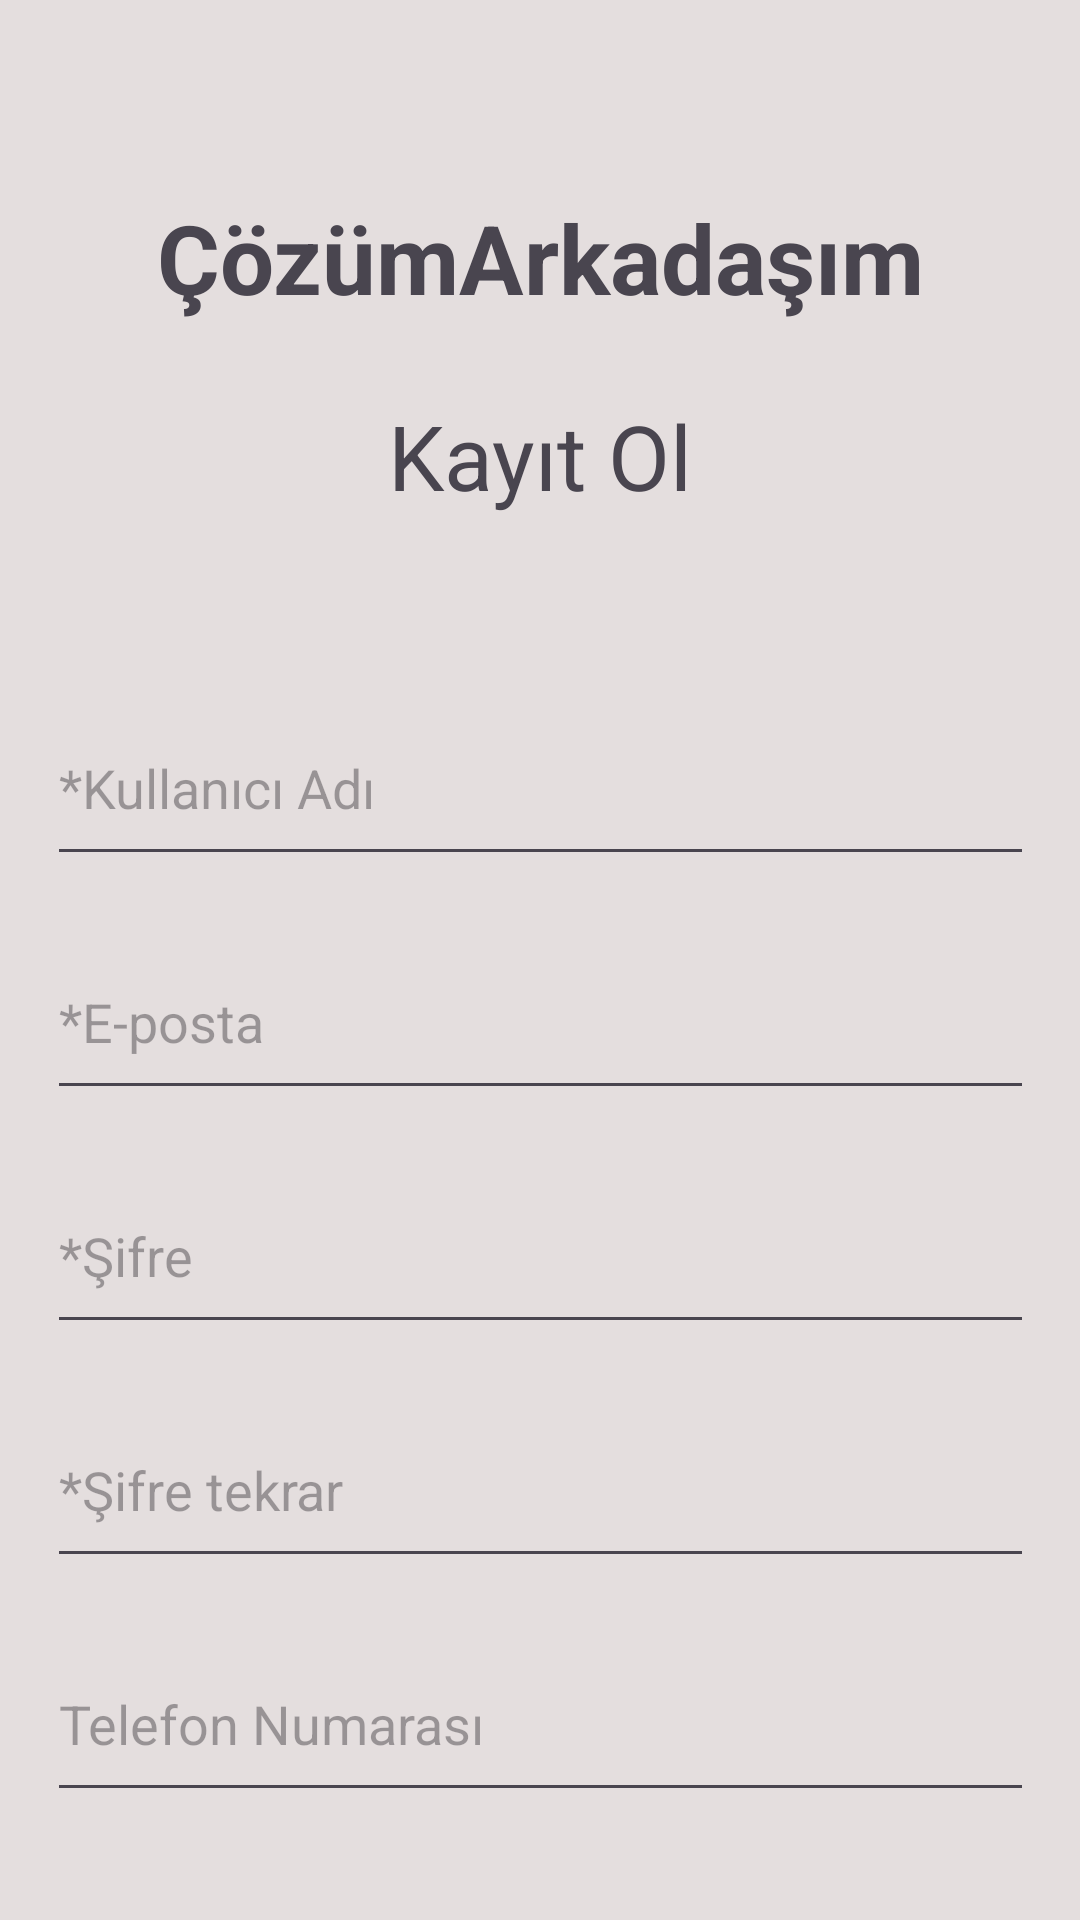

The Android layout XML behind this screen, and the referenced resources:
<!-- AndroidManifest.xml: application theme Theme.SoruCozumPaylasimUygulamasi -->
<!-- res/layout/activity_register.xml -->
<?xml version="1.0" encoding="utf-8"?>
<androidx.constraintlayout.widget.ConstraintLayout xmlns:android="http://schemas.android.com/apk/res/android"
    xmlns:app="http://schemas.android.com/apk/res-auto"
    xmlns:tools="http://schemas.android.com/tools"
    android:layout_width="match_parent"
    android:layout_height="match_parent"
    android:id="@+id/main"
    android:background="#E4DEDE">

    <TextView
        android:id="@+id/textView3"
        android:layout_width="249dp"
        android:layout_height="60dp"
        android:gravity="center"
        android:text="Kayıt Ol"
        android:textSize="30dp"
        app:layout_constraintEnd_toEndOf="parent"
        app:layout_constraintStart_toStartOf="parent"
        app:layout_constraintTop_toBottomOf="@+id/textView4" />

    <EditText
        android:id="@+id/editTextPasswordAgain"
        android:layout_width="329dp"
        android:layout_height="62dp"
        android:layout_marginTop="16dp"
        android:ems="10"
        android:hint="*Şifre tekrar"
        android:inputType="textPassword"
        app:layout_constraintEnd_toEndOf="parent"
        app:layout_constraintHorizontal_bias="0.505"
        app:layout_constraintStart_toStartOf="parent"
        app:layout_constraintTop_toBottomOf="@+id/editTextPassword" />

    <TextView
        android:id="@+id/confirmPasswordError"
        android:layout_width="wrap_content"
        android:layout_height="wrap_content"
        android:textColor="#FF0000"
        android:textSize="12sp"
        android:visibility="gone"
        app:layout_constraintTop_toBottomOf="@id/editTextPasswordAgain"
        app:layout_constraintStart_toStartOf="@id/editTextPasswordAgain" />

    <EditText
        android:id="@+id/editTextPassword"
        android:layout_width="329dp"
        android:layout_height="62dp"
        android:layout_marginTop="16dp"
        android:ems="10"
        android:hint="*Şifre"
        android:inputType="textPassword"
        app:layout_constraintEnd_toEndOf="parent"
        app:layout_constraintStart_toStartOf="parent"
        app:layout_constraintTop_toBottomOf="@+id/editTextEmailAddress" />

    <TextView
        android:id="@+id/passwordError"
        android:layout_width="wrap_content"
        android:layout_height="wrap_content"
        android:textColor="#FF0000"
        android:textSize="12sp"
        android:visibility="gone"
        app:layout_constraintTop_toBottomOf="@id/editTextPassword"
        app:layout_constraintStart_toStartOf="@id/editTextPassword" />

    <Button
        android:id="@+id/btnRegisterKayit"
        android:layout_width="wrap_content"
        android:layout_height="wrap_content"
        android:layout_marginTop="56dp"
        android:text="Kayıt Ol"
        android:backgroundTint="@color/frostedGray"
        app:layout_constraintEnd_toEndOf="parent"
        app:layout_constraintStart_toStartOf="parent"
        app:layout_constraintTop_toBottomOf="@+id/editTextPhone" />

    <EditText
        android:id="@+id/editTextEmailAddress"
        android:layout_width="329dp"
        android:layout_height="62dp"
        android:layout_marginTop="16dp"
        android:ems="10"
        android:hint="*E-posta"
        android:inputType="textEmailAddress"
        app:layout_constraintEnd_toEndOf="parent"
        app:layout_constraintStart_toStartOf="parent"
        app:layout_constraintTop_toBottomOf="@+id/editTextKullaniciAdi" />

    <TextView
        android:id="@+id/emailError"
        android:layout_width="wrap_content"
        android:layout_height="wrap_content"
        android:textColor="#FF0000"
        android:textSize="12sp"
        android:visibility="gone"
        app:layout_constraintTop_toBottomOf="@id/editTextEmailAddress"
        app:layout_constraintStart_toStartOf="@id/editTextEmailAddress" />

    <EditText
        android:id="@+id/editTextPhone"
        android:layout_width="329dp"
        android:layout_height="62dp"
        android:layout_marginTop="16dp"
        android:ems="10"
        android:hint="Telefon Numarası"
        android:inputType="phone"
        app:layout_constraintEnd_toEndOf="parent"
        app:layout_constraintHorizontal_bias="0.505"
        app:layout_constraintStart_toStartOf="parent"
        app:layout_constraintTop_toBottomOf="@+id/editTextPasswordAgain" />

    <EditText
        android:id="@+id/editTextKullaniciAdi"
        android:layout_width="329dp"
        android:layout_height="62dp"
        android:layout_marginTop="48dp"
        android:ems="10"
        android:hint="*Kullanıcı Adı"
        android:inputType="text"
        app:layout_constraintEnd_toEndOf="parent"
        app:layout_constraintStart_toStartOf="parent"
        app:layout_constraintTop_toBottomOf="@+id/textView3" />

    <TextView
        android:id="@+id/usernameError"
        android:layout_width="wrap_content"
        android:layout_height="wrap_content"
        android:textColor="#FF0000"
        android:textSize="12sp"
        android:visibility="gone"
        app:layout_constraintTop_toBottomOf="@id/editTextKullaniciAdi"
        app:layout_constraintStart_toStartOf="@id/editTextKullaniciAdi" />


    <TextView
        android:id="@+id/textView4"
        android:layout_width="303dp"
        android:layout_height="72dp"
        android:layout_marginTop="50dp"
        android:gravity="center"
        android:text="ÇözümArkadaşım"
        android:textSize="32dp"
        android:textStyle="bold"
        app:layout_constraintEnd_toEndOf="parent"
        app:layout_constraintStart_toStartOf="parent"
        app:layout_constraintTop_toTopOf="parent"
        tools:ignore="MissingConstraints" />

</androidx.constraintlayout.widget.ConstraintLayout>
<!-- resources referenced by this layout -->
<resources>
  <color name="frostedGray">#6E828C</color>
  <style name="Theme.SoruCozumPaylasimUygulamasi" parent="Base.Theme.SoruCozumPaylasimUygulamasi" />
  <style name="Base.Theme.SoruCozumPaylasimUygulamasi" parent="Theme.Material3.DayNight.NoActionBar">
  
          <item name="colorPrimary">@color/blue</item>
          <item name="colorPrimaryVariant">@color/blue</item>
          <item name="android:statusBarColor">@color/blue</item>
      </style>
  <color name="blue">#8BBCD5</color>
</resources>
